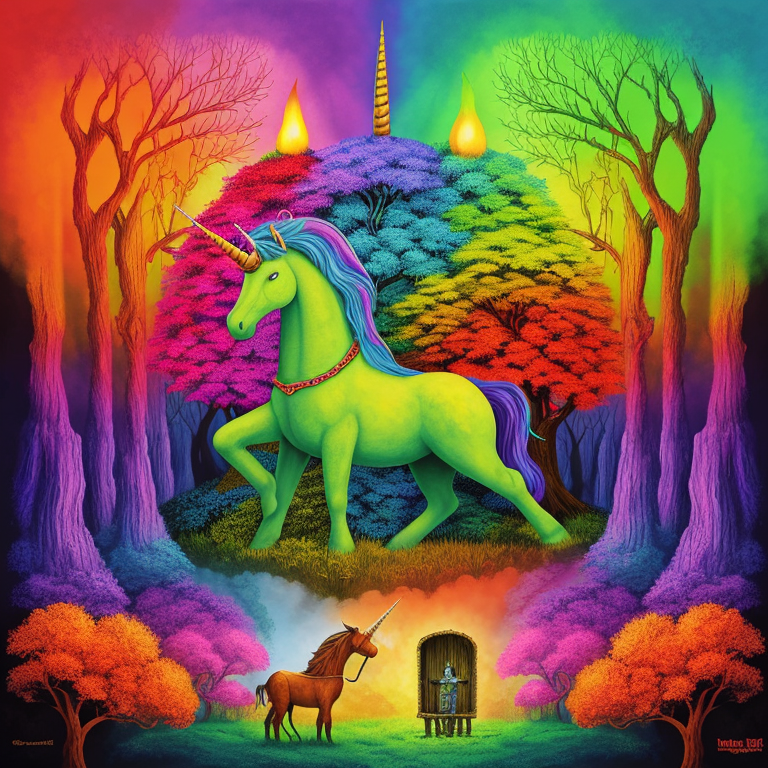
Generation parameters embedded in this image by AUTOMATIC1111 Stable Diffusion web UI or a fork of it (Forge, ...) (PNG 'parameters' text chunk):
psychedelic album art inspired by fantasy forest books, (the ring, the sword, and the unicorn), choose-you-own-adventure, traps and trolls, zork, atari, saturated colors, modern remastered, 16k, ultra-detailed, candle light
Negative prompt: bad_pictures, words, letters
Steps: 150, Sampler: Euler a, CFG scale: 7, Seed: 2628777886, Size: 768x768, Model hash: 3a12ba3aca, Model: IonizeMix_ionizemix_1
Template: psychedelic album art inspired by fantasy forest books, (the ring, the sword, and the unicorn), choose-you-own-adventure, traps and trolls, zork, atari, saturated colors, modern remastered, 16k, ultra-detailed, __pop__
Negative Template: __bad__, words, letters